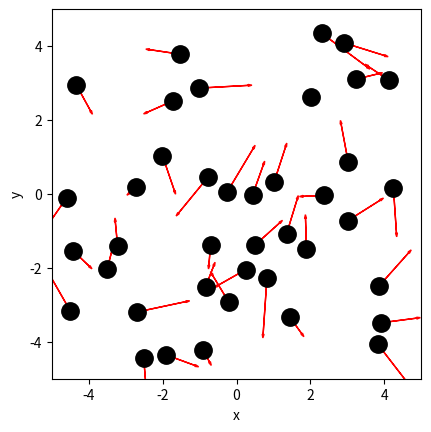
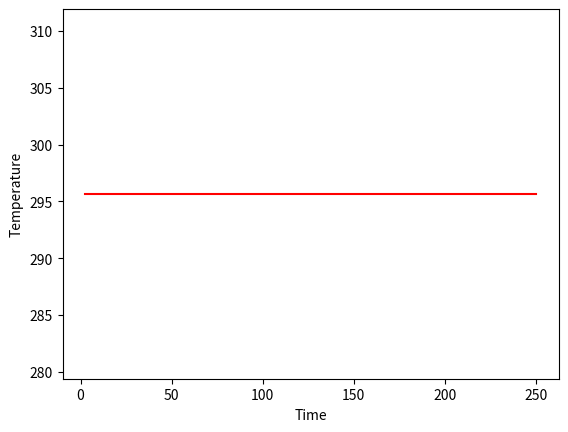
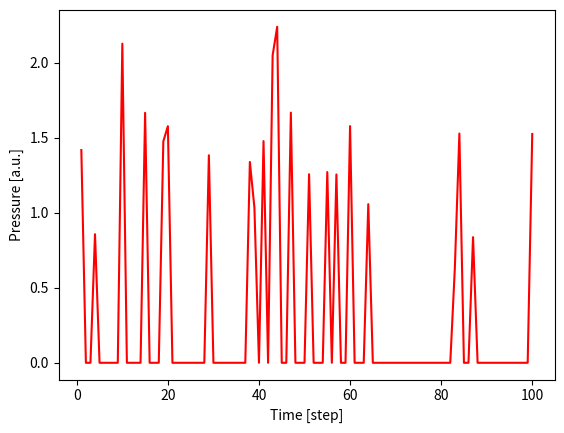
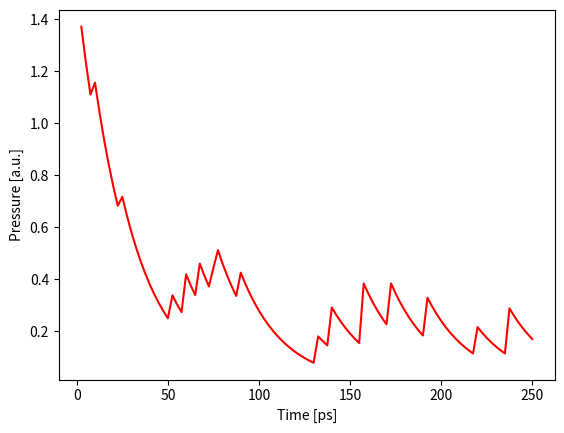

These charts were generated, in order, by the following Python code:
# ruimte voor uitwerking

import numpy as np
import matplotlib.pyplot as plt
from matplotlib.animation import FuncAnimation

BOX_SIZE_0 = 0               # Hoogte en lengte startvolume
N = 40                       # Aantal deeltjes
V_0 = 0                      # Startsnelheid van deeltjes
RADIUS = 0                   # Straal van moleculen
DT = 0                       # Tijdstap om geen botsing te missen

### begin-solution
BOX_SIZE_0 = 10                # Hoogte en lengte startvolume
N = 40                         # Aantal deeltjes
V_0 = 1                        # Startsnelheid van deeltjes
RADIUS = 0.3 # pas aan         # Straal van moleculen
DT = 0.1 * RADIUS / V_0        # Tijdstap om geen botsing te missen
### end-solution

class ParticleClass:
    def __init__(self, m, v, r, R):
        """ maakt een deeltje (constructor) """
        self.m = m                         
        self.v = np.array(v, dtype=float)  
        self.r = np.array(r, dtype=float)  
        self.R = R

    def update_position(self):
        """ verandert positie voor één tijdstap """
        self.r += self.v * DT 
            
    @property
    def momentum(self):
        return self.m * self.v
    
    @property
    def kin_energy(self):
        return 1/2 * self.m * np.dot(self.v, self.v)
    
def collide_detection(p1: ParticleClass, p2: ParticleClass) -> bool:
    """ Geeft TRUE als de deeltjes overlappen """
    dx = p1.r[0] - p2.r[0]
    dy = p1.r[1] - p2.r[1]
    rr = p1.R + p2.R
    return  dx**2+dy**2 < rr**2 

def particle_collision(p1: ParticleClass, p2: ParticleClass):
    """ past snelheden aan uitgaande van overlap """
    m1, m2 = p1.m, p2.m
    delta_r = p1.r - p2.r
    delta_v = p1.v - p2.v
    dot_product = np.dot(delta_r, delta_v)

    # Als deeltjes van elkaar weg bewegen dan geen botsing
    if dot_product >= 0: # '='-teken voorkomt ook problemen als delta_r == \vec{0}
        return

    distance_squared = np.dot(delta_r, delta_r) 
    # Botsing oplossen volgens elastische botsing in 2D
    p1.v -= 2 * m2 / (m1 + m2) * dot_product / distance_squared * delta_r
    p2.v += 2 * m1 / (m1 + m2) * dot_product / distance_squared * delta_r

def box_collision(particle: ParticleClass):
    ''' botsing met harde wanden '''
    if abs(particle.r[0]) + particle.R > BOX_SIZE_0/2: 
        particle.v[0] = -particle.v[0]                                        # Omdraaien van de snelheid
        particle.r[0] = np.sign(particle.r[0]) * (BOX_SIZE_0/2 - particle.R)  # Zet terug net binnen box                 
    if abs(particle.r[1]) + particle.R > BOX_SIZE_0/2: 
        particle.v[1] = -particle.v[1]     
        particle.r[1] = np.sign(particle.r[1]) * (BOX_SIZE_0/2 - particle.R) 

def create_particles(particles):
    """ Leegmaken en opnieuw aanmaken van deeltjes  in lijst """
    particles.clear()
    for i in range(N):
        vx = np.random.uniform(-V_0, V_0)
        vy = np.random.choice([-1, 1]) * np.sqrt(V_0**2 - vx**2)        
        pos = np.random.uniform(-BOX_SIZE_0/2 + RADIUS, BOX_SIZE_0/2 - RADIUS, 2)
        particles.append(ParticleClass(m=1.0, v=[vx, vy], r=pos, R=RADIUS))

# note dat deze handle_collisions functie anders is dan we gedaan in brownian motion
# controleer zelf welke van de twee functies sneller is (wat, zoals gezegd, sterk afhangt van het aantal deeltjes!)
def handle_collisions(particles):
    """ alle onderlinge botsingen afhandelen voor deeltjes in lijst """
    num_particles = len(particles)
    for i in range(num_particles):
        for j in range(i+1, num_particles):
            if collide_detection(particles[i], particles[j]):
                particle_collision(particles[i], particles[j])

def handle_walls(particles):
    """ botsing met wanden controleren voor alle deeltjes in lijst """
    for p in particles:
        box_collision(p)

# de eigenlijke stappen in de simulatie
def take_time_step(particles):
    """ zet tijdstap voor een lijst deeltjes en verwerk alle botsingen onderling en met wanden """
    for p in particles:
        p.update_position()
    handle_collisions(particles)
    handle_walls(particles)  


particles = []
create_particles(particles)

# doorlopen van de simulatie
for i in range(100):
    take_time_step(particles)

# plotten van de positie van de deeltjes en hun snelheid als vector
plt.figure()
plt.xlabel('x')
plt.ylabel('y')
plt.gca().set_aspect('equal')
plt.xlim(-BOX_SIZE_0/2, BOX_SIZE_0/2)
plt.ylim(-BOX_SIZE_0/2, BOX_SIZE_0/2)

for p in particles:
    plt.plot(p.r[0], p.r[1], 'k.', ms=25)
    plt.arrow(p.r[0], p.r[1], p.v[0], p.v[1], 
              head_width=0.05, head_length=0.1, color='red')
plt.show()

def temperature(particles) -> float:
    temp = 0.0 
    ### begin-solution
    for p in particles:
        temp += p.kin_energy
    temp = temp / len(particles)
    ### end-solution
    return temp

# ruimte voor uitwerking

particles = []
temperatures = np.zeros(100, dtype=float)
times = np.linspace(1, 100, 100)

create_particles(particles)
for i in range(100):
    take_time_step(particles)
    # vastleggen van temperatuur per tijdstap
    ### begin-solution
    temperatures[i] = temperature(particles)
    ### end-solution

plt.figure()
plt.xlabel('Time')
plt.ylabel('Temperature')
# plotten van tijd tegen temperatuur
### begin-solution
times = times * 2.5
temperatures = np.asarray(temperatures) * 30 * 1.7E-27 * (1E-9 / 2.5E-12)**2 / 1.38E-23
plt.plot(times, temperatures, '-r')
### end-solution
plt.show()

impulse_outward = 0.0
pressure = 0.0

def top_down_collision(particle: ParticleClass):
    global impulse_outward
    if abs(particle.r[1]) + particle.R > BOX_SIZE_0 / 2:
        particle.r[1] = np.sign(particle.r[1]) * (BOX_SIZE_0/2 - particle.R)
        impulse_outward += abs(particle.momentum[1]) * 2
        particle.v[1] *= -1
    
def left_right_collision(particle: ParticleClass):
    global impulse_outward
    if abs(particle.r[0]) + particle.R > BOX_SIZE_0 / 2:
        particle.r[0] = np.sign(particle.r[0]) * (BOX_SIZE_0/2 - particle.R)
        impulse_outward += abs(particle.momentum[0]) * 2
        particle.v[0] *= -1
    
def handle_walls(particles):
    """ botsing met wanden controleren voor alle deeltjes in lijst en bepaling druk """
    global pressure, impulse_outward       # om pressure buiten de functie te kunnen gebruiken
    impulse_outward = 0.0
    for p in particles:
        left_right_collision(p)
        top_down_collision(p)
    pressure = (impulse_outward) / (4 * BOX_SIZE_0 * DT)  # omtrek volume is oppervlak (2D sim)


# Geef je oplossing

### begin-solution
particles = []
pressures = np.zeros(100, dtype=float)
times = np.linspace(1, 100, 100)

create_particles(particles)
for i in range(100):
    take_time_step(particles)
    pressures[i] = pressure

plt.figure()
plt.xlabel('Time [step]')
plt.ylabel('Pressure [a.u.]')

plt.plot(times, pressures, '-r')

plt.show()
### end-solution

def handle_walls(particles):
    """ botsing met wanden controleren voor alle deeltjes in lijst en gemiddeld bepaling druk """
    global pressure, impulse_outward       # om pressure buiten de functie te kunnen gebruiken
    impulse_outward = 0.0
    for p in particles:
        left_right_collision(p)
        top_down_collision(p)    
    alpha = 0.1
    pressure = alpha * impulse_outward / (4 * BOX_SIZE_0 * DT) + (1-alpha) * pressure # omtrek volume is oppervlak (2D sim)

# RUIMTE VOOR GEKOPIEERDE FUNCTIE

### begin-solution
particles = []
pressures = np.zeros(100, dtype=float)
times = np.linspace(1, 100, 100)

create_particles(particles)
for i in range(100):
    take_time_step(particles)
    pressures[i] = pressure

plt.figure()
plt.xlabel('Time [ps]')
plt.ylabel('Pressure [a.u.]')

times *= 2.5
plt.plot(times, pressures, '-r')

plt.show()
### end-solution
